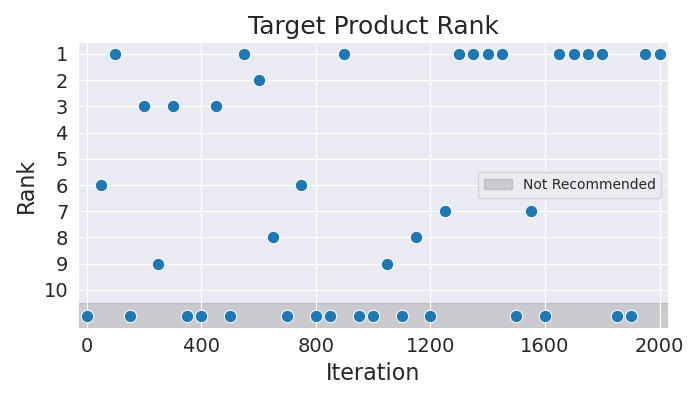

Values plotted in this chart, from the file beside it:
Iteration, Rank
0, 11
50, 6
100, 1
150, 11
200, 3
250, 9
300, 3
350, 11
400, 11
450, 3
500, 11
550, 1
600, 2
650, 8
700, 11
750, 6
800, 11
850, 11
900, 1
950, 11
1000, 11
1050, 9
1100, 11
1150, 8
1200, 11
1250, 7
1300, 1
1350, 1
1400, 1
1450, 1
1500, 11
1550, 7
1600, 11
1650, 1
1700, 1
1750, 1
1800, 1
1850, 11
1900, 11
1950, 1
2000, 1
